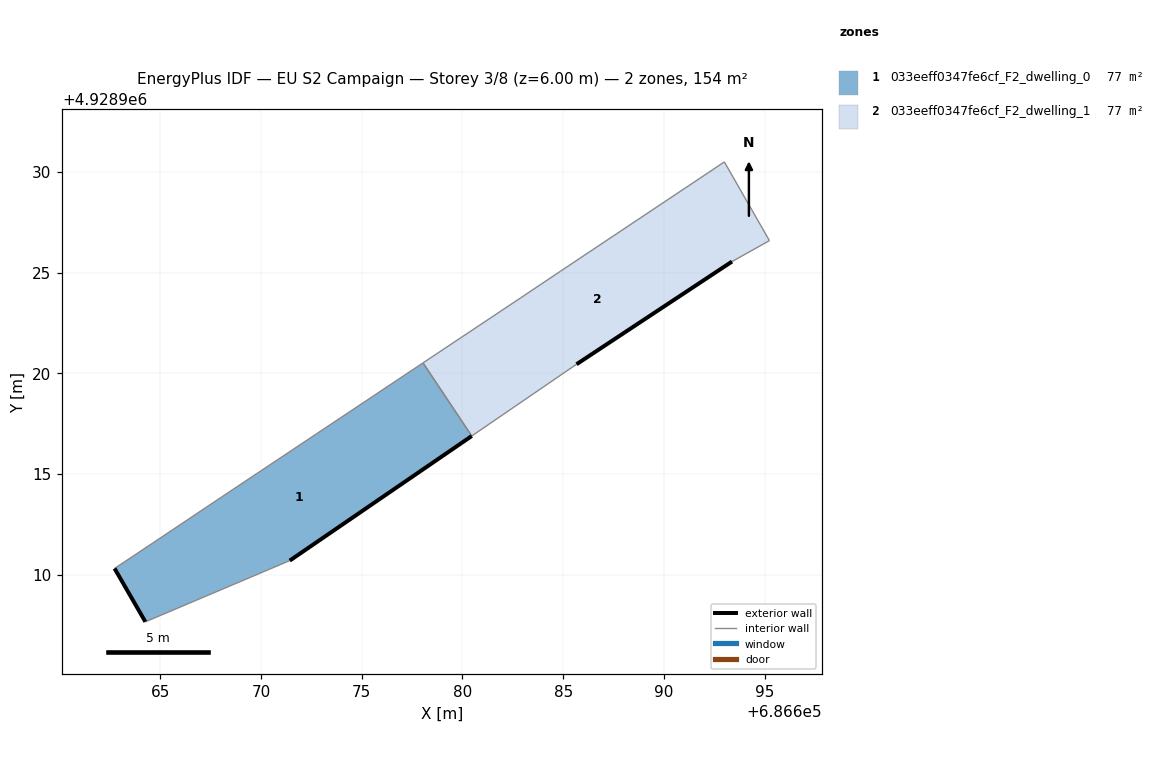
=== STOREY PLAN SPEC (per zone: floor XY polygon, exterior-wall plan segments, windows/doors) ===
zone 1: 033eeff0347fe6cf_F2_dwelling_0  (77.2 m²)
  floor: (686680.46, 4928916.89) (686678.04, 4928920.53) (686668.04, 4928913.87) (686664.60, 4928911.57) (686662.72, 4928910.32) (686664.25, 4928907.67) (686671.42, 4928910.71)
  exterior wall: (686680.46, 4928916.89) – (686671.42, 4928910.71)  [11.0 m]
  exterior wall: (686664.25, 4928907.67) – (686662.72, 4928910.32)  [3.1 m]
  interior walls: 5
zone 2: 033eeff0347fe6cf_F2_dwelling_1  (77.2 m²)
  floor: (686693.38, 4928925.56) (686695.24, 4928926.60) (686693.00, 4928930.51) (686692.21, 4928929.98) (686684.86, 4928925.08) (686682.89, 4928923.76) (686678.04, 4928920.53) (686680.46, 4928916.89) (686685.66, 4928920.46)
  exterior wall: (686693.38, 4928925.56) – (686685.66, 4928920.46)  [9.3 m]
  interior walls: 8

=== DERIVED (storey summary) ===
Building: EU S2 Campaign
Storey: 3 of 8  (floor level z = 6.00 m)
Storey gross floor area: 154.3 m²
Zones on this storey: 2
  - 033eeff0347fe6cf_F2_dwelling_0: floor 77.2 m²; exterior wall 14.0 m (42.0 m²); WWR 0.0%
  - 033eeff0347fe6cf_F2_dwelling_1: floor 77.2 m²; exterior wall 9.3 m (27.8 m²); WWR 0.0%
Zone adjacency (shared interzone walls):
  - 033eeff0347fe6cf_F2_dwelling_0 ↔ 033eeff0347fe6cf_F2_dwelling_1